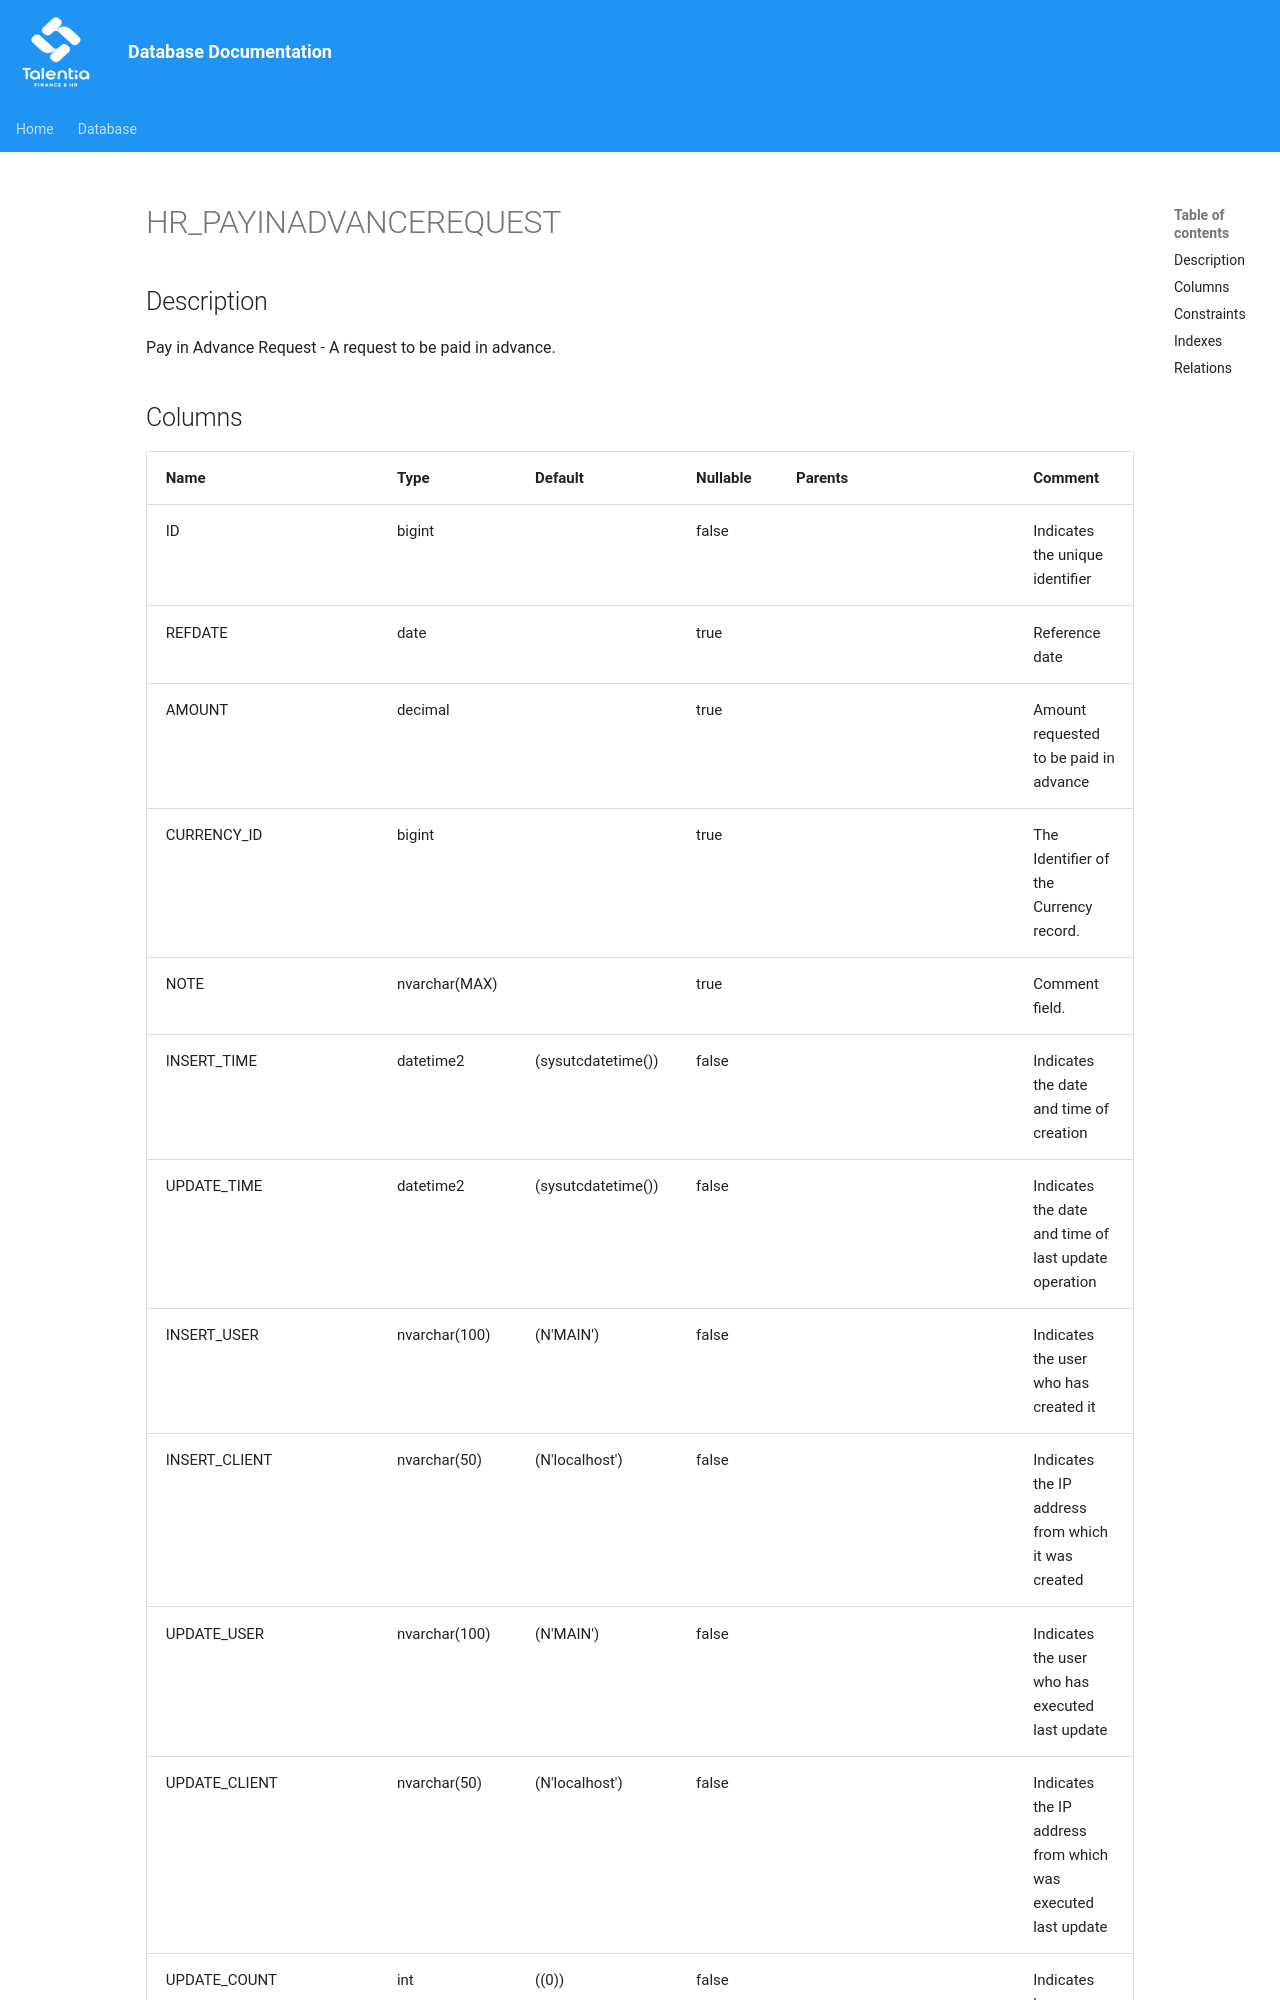

repository: giovanniporcelli/documentazione-db · page: schema/HR_PAYINADVANCEREQUEST/index.html · generator: mkdocs

# HR_PAYINADVANCEREQUEST

## Description

Pay in Advance Request - A request to be paid in advance.  


## Columns

| Name | Type | Default | Nullable | Parents | Comment |
| ---- | ---- | ------- | -------- | ------- | ------- |
| ID | bigint |  | false |  | Indicates the unique identifier |
| REFDATE | date |  | true |  | Reference date |
| AMOUNT | decimal |  | true |  | Amount requested to be paid in advance  |
| CURRENCY_ID | bigint |  | true |  | The Identifier of the Currency record. |
| NOTE | nvarchar(MAX) |  | true |  | Comment field. |
| INSERT_TIME | datetime2 | (sysutcdatetime()) | false |  | Indicates the date and time of creation |
| UPDATE_TIME | datetime2 | (sysutcdatetime()) | false |  | Indicates the date and time of last update operation |
| INSERT_USER | nvarchar(100) | (N'MAIN') | false |  | Indicates the user who has created it |
| INSERT_CLIENT | nvarchar(50) | (N'localhost') | false |  | Indicates the IP address
